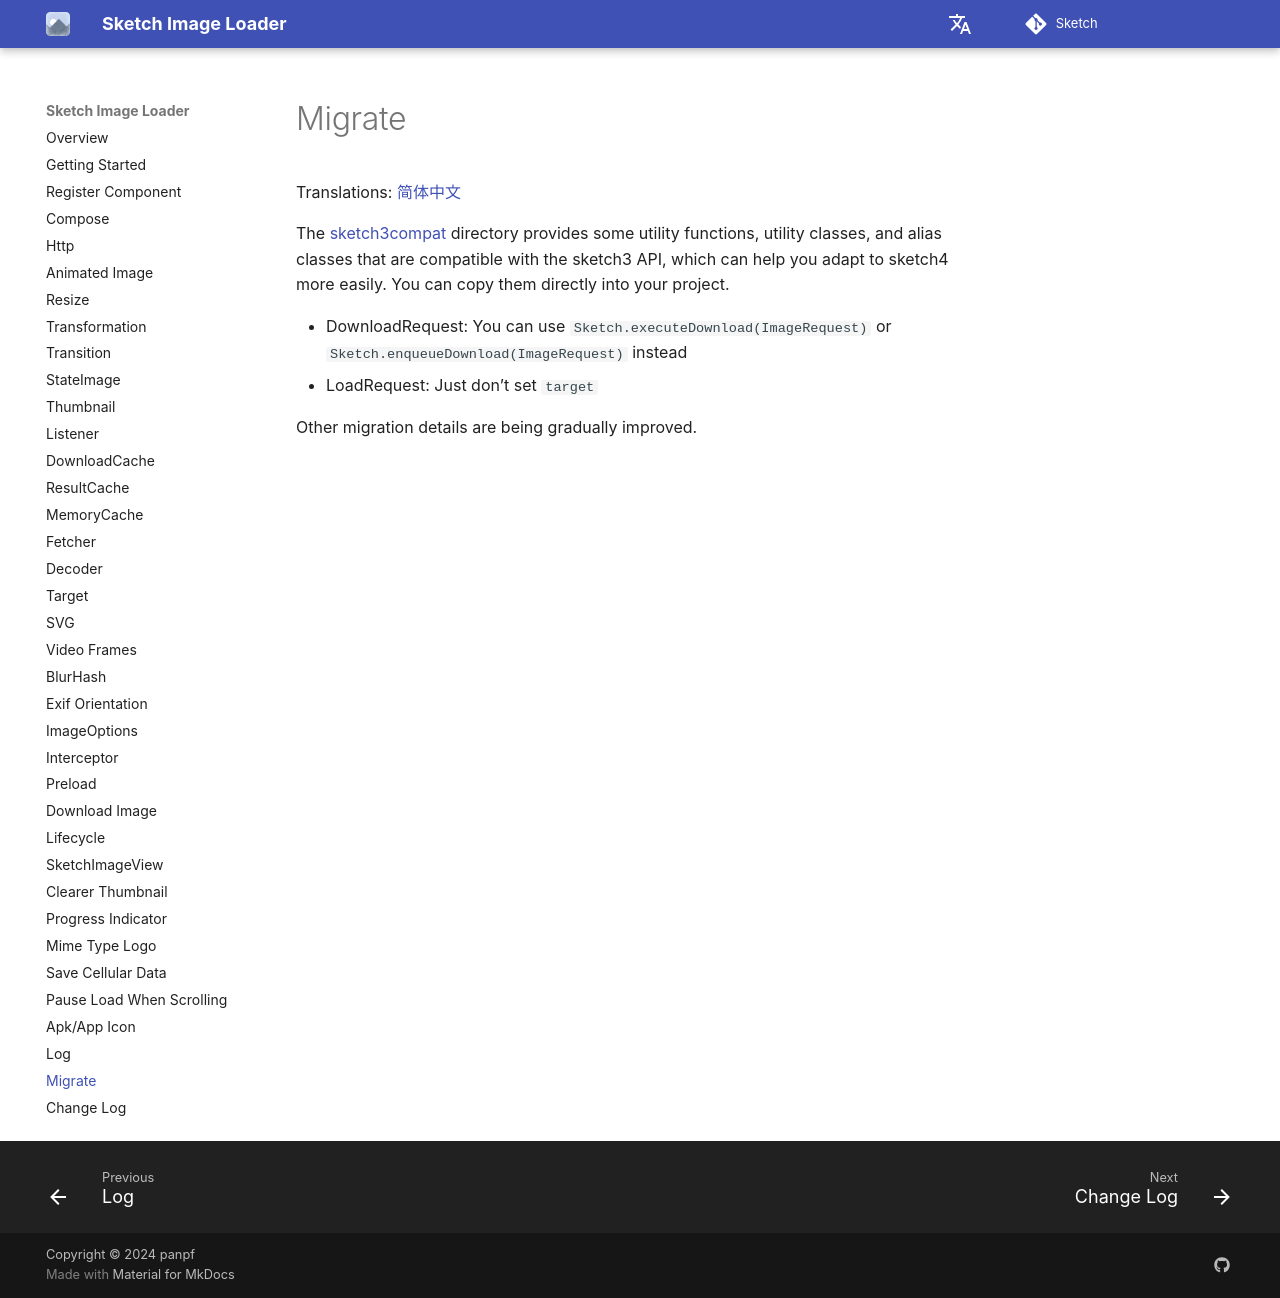

repository: panpf/sketch · page: wiki/migrate/index.html · generator: mkdocs

# Migrate

Translations: [简体中文](migrate.zh.md)

The [sketch3compat] directory provides some utility functions, utility classes, and alias classes
that are compatible with the sketch3 API, which can help you adapt to sketch4 more easily. You can
copy them directly into your project.

* DownloadRequest: You can use `Sketch.executeDownload(ImageRequest)` or
  `Sketch.enqueueDownload(ImageRequest)` instead
* LoadRequest: Just don’t set `target`

Other migration details are being gradually improved.

[sketch3compat]: ../samples/androidApp/src/main/kotlin/com/github/panpf/sketch/sample/util/sketch3compat
